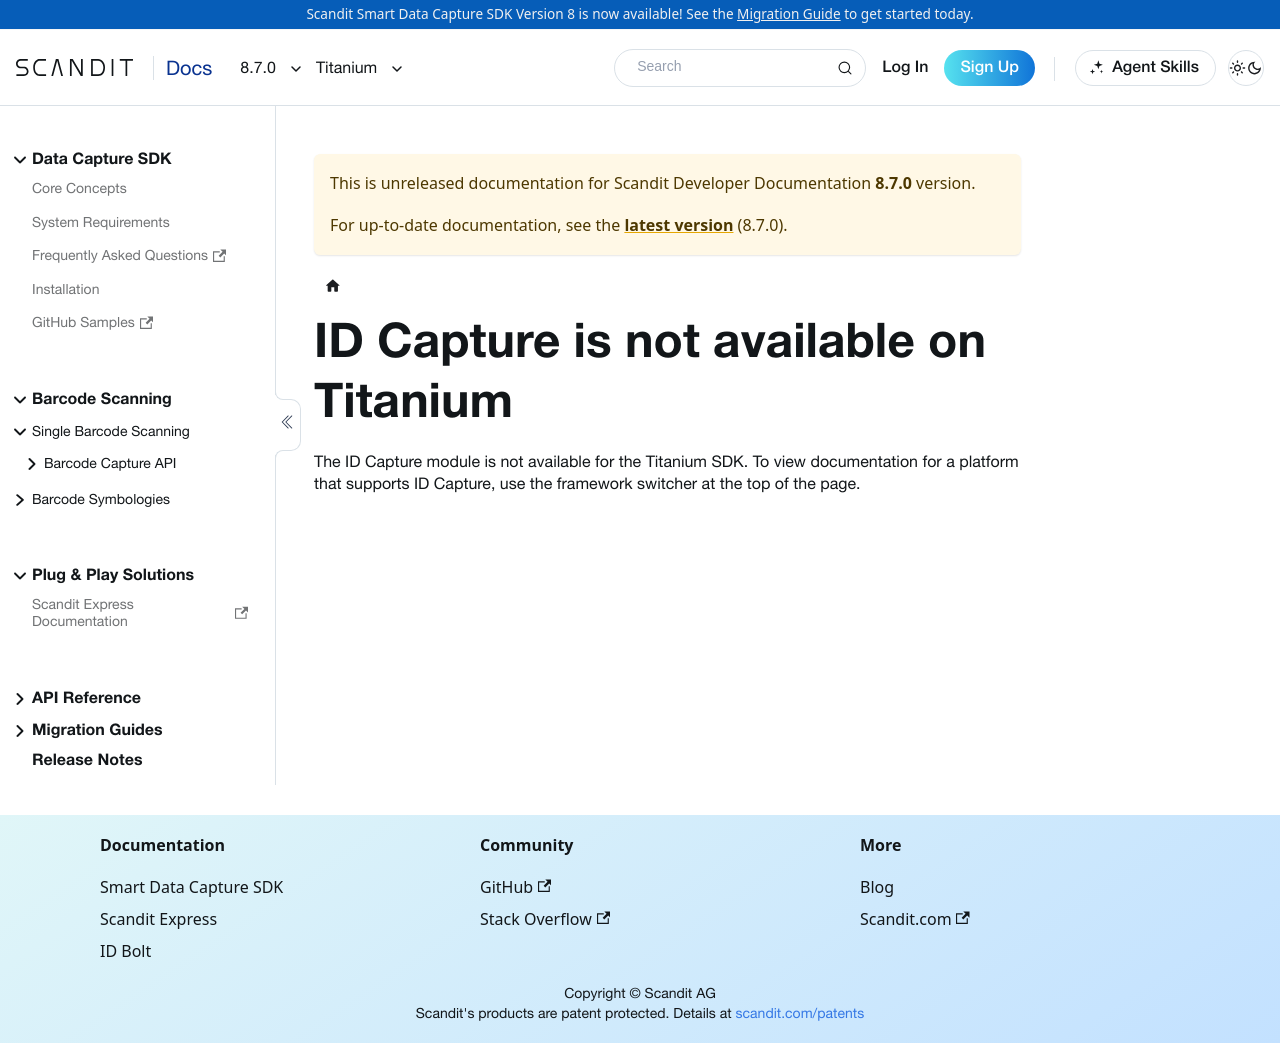

repository: Scandit/data-capture-documentation · page: pr-preview/pr-501/sdks/titanium/id-capture/advanced/index.html · generator: docusaurus

---
description: "ID Capture is not available on the Titanium SDK."
displayed_sidebar: titaniumSidebar
---

# ID Capture is not available on Titanium

The ID Capture module is not available for the Titanium SDK. To view documentation for a platform that supports ID Capture, use the framework switcher at the top of the page.
